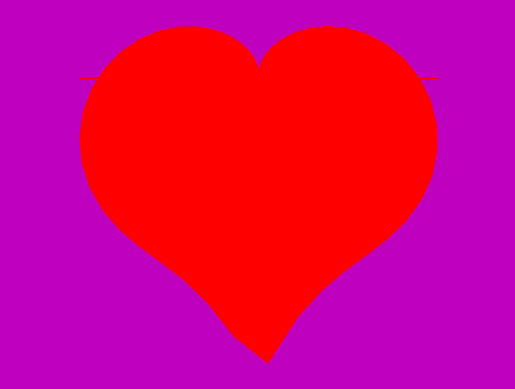

Recreate this plot in Python.
import matplotlib.pyplot as plt 
import numpy as np 
from numpy import sin ,cos
import math 

w = 2*math.pi 
t = np.linspace(0 , w)

r = (2 - 2*np.sin(t)) + (np.sin(t) * np.sqrt(np.abs(np.cos(t)))/(np.sin(t) + 1.4)) 

x = r * np.cos(t)
y = r * np.sin(t)

fig = plt.figure(facecolor='m')

plt.fill_between(x, y, color='red')
plt.axis('equal')
plt.axis('off')

plt.show()